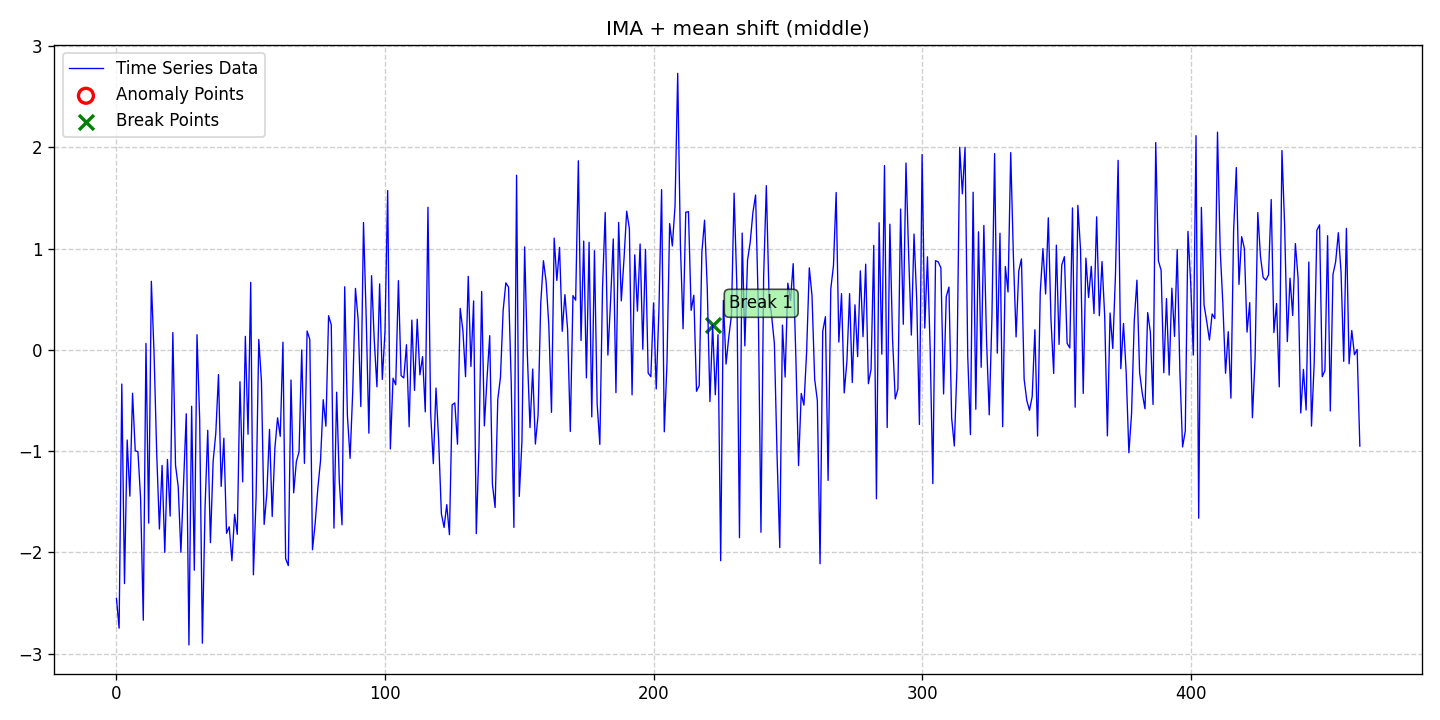

The data file committed next to this chart (first rows):
date, data, stationary, det_lin_up, det_lin_down, det_quad, det_cubic, det_exp, det_damped, stoc_trend, volatility, single_seas, multiple_seas, point_anom_single, point_anom_multi, collect_anom, context_anom, mean_shift, var_shift, trend_shift, point_anom_count, point_anom_location, point_anom_point, collect_anom_count
2020-01-01, -2.455, 0, 0, 0, 0, 0, 0, 0, 1, 0, 0, 0, 0, 0, 0, 0, 1, 0, 0, 0, none, , 0
2020-01-02, -2.749, 0, 0, 0, 0, 0, 0, 0, 1, 0, 0, 0, 0, 0, 0, 0, 1, 0, 0, 0, none, , 0
2020-01-03, -0.3376, 0, 0, 0, 0, 0, 0, 0, 1, 0, 0, 0, 0, 0, 0, 0, 1, 0, 0, 0, none, , 0
2020-01-04, -2.309, 0, 0, 0, 0, 0, 0, 0, 1, 0, 0, 0, 0, 0, 0, 0, 1, 0, 0, 0, none, , 0
2020-01-05, -0.8902, 0, 0, 0, 0, 0, 0, 0, 1, 0, 0, 0, 0, 0, 0, 0, 1, 0, 0, 0, none, , 0
2020-01-06, -1.445, 0, 0, 0, 0, 0, 0, 0, 1, 0, 0, 0, 0, 0, 0, 0, 1, 0, 0, 0, none, , 0
2020-01-07, -0.4287, 0, 0, 0, 0, 0, 0, 0, 1, 0, 0, 0, 0, 0, 0, 0, 1, 0, 0, 0, none, , 0
2020-01-08, -0.9967, 0, 0, 0, 0, 0, 0, 0, 1, 0, 0, 0, 0, 0, 0, 0, 1, 0, 0, 0, none, , 0
2020-01-09, -1.006, 0, 0, 0, 0, 0, 0, 0, 1, 0, 0, 0, 0, 0, 0, 0, 1, 0, 0, 0, none, , 0
2020-01-10, -1.469, 0, 0, 0, 0, 0, 0, 0, 1, 0, 0, 0, 0, 0, 0, 0, 1, 0, 0, 0, none, , 0
2020-01-11, -2.671, 0, 0, 0, 0, 0, 0, 0, 1, 0, 0, 0, 0, 0, 0, 0, 1, 0, 0, 0, none, , 0
2020-01-12, 0.06409, 0, 0, 0, 0, 0, 0, 0, 1, 0, 0, 0, 0, 0, 0, 0, 1, 0, 0, 0, none, , 0
2020-01-13, -1.711, 0, 0, 0, 0, 0, 0, 0, 1, 0, 0, 0, 0, 0, 0, 0, 1, 0, 0, 0, none, , 0
2020-01-14, 0.6772, 0, 0, 0, 0, 0, 0, 0, 1, 0, 0, 0, 0, 0, 0, 0, 1, 0, 0, 0, none, , 0
2020-01-15, -0.02616, 0, 0, 0, 0, 0, 0, 0, 1, 0, 0, 0, 0, 0, 0, 0, 1, 0, 0, 0, none, , 0
2020-01-16, -1.026, 0, 0, 0, 0, 0, 0, 0, 1, 0, 0, 0, 0, 0, 0, 0, 1, 0, 0, 0, none, , 0
2020-01-17, -1.77, 0, 0, 0, 0, 0, 0, 0, 1, 0, 0, 0, 0, 0, 0, 0, 1, 0, 0, 0, none, , 0
2020-01-18, -1.141, 0, 0, 0, 0, 0, 0, 0, 1, 0, 0, 0, 0, 0, 0, 0, 1, 0, 0, 0, none, , 0
2020-01-19, -2, 0, 0, 0, 0, 0, 0, 0, 1, 0, 0, 0, 0, 0, 0, 0, 1, 0, 0, 0, none, , 0
2020-01-20, -1.083, 0, 0, 0, 0, 0, 0, 0, 1, 0, 0, 0, 0, 0, 0, 0, 1, 0, 0, 0, none, , 0
2020-01-21, -1.642, 0, 0, 0, 0, 0, 0, 0, 1, 0, 0, 0, 0, 0, 0, 0, 1, 0, 0, 0, none, , 0
2020-01-22, 0.1712, 0, 0, 0, 0, 0, 0, 0, 1, 0, 0, 0, 0, 0, 0, 0, 1, 0, 0, 0, none, , 0
2020-01-23, -1.139, 0, 0, 0, 0, 0, 0, 0, 1, 0, 0, 0, 0, 0, 0, 0, 1, 0, 0, 0, none, , 0
2020-01-24, -1.35, 0, 0, 0, 0, 0, 0, 0, 1, 0, 0, 0, 0, 0, 0, 0, 1, 0, 0, 0, none, , 0
2020-01-25, -2, 0, 0, 0, 0, 0, 0, 0, 1, 0, 0, 0, 0, 0, 0, 0, 1, 0, 0, 0, none, , 0
2020-01-26, -1.312, 0, 0, 0, 0, 0, 0, 0, 1, 0, 0, 0, 0, 0, 0, 0, 1, 0, 0, 0, none, , 0
2020-01-27, -0.6311, 0, 0, 0, 0, 0, 0, 0, 1, 0, 0, 0, 0, 0, 0, 0, 1, 0, 0, 0, none, , 0
2020-01-28, -2.915, 0, 0, 0, 0, 0, 0, 0, 1, 0, 0, 0, 0, 0, 0, 0, 1, 0, 0, 0, none, , 0
2020-01-29, -0.5573, 0, 0, 0, 0, 0, 0, 0, 1, 0, 0, 0, 0, 0, 0, 0, 1, 0, 0, 0, none, , 0
2020-01-30, -2.177, 0, 0, 0, 0, 0, 0, 0, 1, 0, 0, 0, 0, 0, 0, 0, 1, 0, 0, 0, none, , 0
2020-01-31, 0.1499, 0, 0, 0, 0, 0, 0, 0, 1, 0, 0, 0, 0, 0, 0, 0, 1, 0, 0, 0, none, , 0
2020-02-01, -0.6896, 0, 0, 0, 0, 0, 0, 0, 1, 0, 0, 0, 0, 0, 0, 0, 1, 0, 0, 0, none, , 0
2020-02-02, -2.898, 0, 0, 0, 0, 0, 0, 0, 1, 0, 0, 0, 0, 0, 0, 0, 1, 0, 0, 0, none, , 0
2020-02-03, -1.553, 0, 0, 0, 0, 0, 0, 0, 1, 0, 0, 0, 0, 0, 0, 0, 1, 0, 0, 0, none, , 0
2020-02-04, -0.7943, 0, 0, 0, 0, 0, 0, 0, 1, 0, 0, 0, 0, 0, 0, 0, 1, 0, 0, 0, none, , 0
2020-02-05, -1.905, 0, 0, 0, 0, 0, 0, 0, 1, 0, 0, 0, 0, 0, 0, 0, 1, 0, 0, 0, none, , 0
2020-02-06, -1.103, 0, 0, 0, 0, 0, 0, 0, 1, 0, 0, 0, 0, 0, 0, 0, 1, 0, 0, 0, none, , 0
2020-02-07, -0.8226, 0, 0, 0, 0, 0, 0, 0, 1, 0, 0, 0, 0, 0, 0, 0, 1, 0, 0, 0, none, , 0
2020-02-08, -0.2443, 0, 0, 0, 0, 0, 0, 0, 1, 0, 0, 0, 0, 0, 0, 0, 1, 0, 0, 0, none, , 0
2020-02-09, -1.349, 0, 0, 0, 0, 0, 0, 0, 1, 0, 0, 0, 0, 0, 0, 0, 1, 0, 0, 0, none, , 0
2020-02-10, -0.8725, 0, 0, 0, 0, 0, 0, 0, 1, 0, 0, 0, 0, 0, 0, 0, 1, 0, 0, 0, none, , 0
2020-02-11, -1.812, 0, 0, 0, 0, 0, 0, 0, 1, 0, 0, 0, 0, 0, 0, 0, 1, 0, 0, 0, none, , 0
2020-02-12, -1.748, 0, 0, 0, 0, 0, 0, 0, 1, 0, 0, 0, 0, 0, 0, 0, 1, 0, 0, 0, none, , 0
2020-02-13, -2.083, 0, 0, 0, 0, 0, 0, 0, 1, 0, 0, 0, 0, 0, 0, 0, 1, 0, 0, 0, none, , 0
2020-02-14, -1.625, 0, 0, 0, 0, 0, 0, 0, 1, 0, 0, 0, 0, 0, 0, 0, 1, 0, 0, 0, none, , 0
2020-02-15, -1.822, 0, 0, 0, 0, 0, 0, 0, 1, 0, 0, 0, 0, 0, 0, 0, 1, 0, 0, 0, none, , 0
2020-02-16, -0.3146, 0, 0, 0, 0, 0, 0, 0, 1, 0, 0, 0, 0, 0, 0, 0, 1, 0, 0, 0, none, , 0
2020-02-17, -1.304, 0, 0, 0, 0, 0, 0, 0, 1, 0, 0, 0, 0, 0, 0, 0, 1, 0, 0, 0, none, , 0
2020-02-18, 0.1334, 0, 0, 0, 0, 0, 0, 0, 1, 0, 0, 0, 0, 0, 0, 0, 1, 0, 0, 0, none, , 0
2020-02-19, -0.8335, 0, 0, 0, 0, 0, 0, 0, 1, 0, 0, 0, 0, 0, 0, 0, 1, 0, 0, 0, none, , 0
2020-02-20, 0.6666, 0, 0, 0, 0, 0, 0, 0, 1, 0, 0, 0, 0, 0, 0, 0, 1, 0, 0, 0, none, , 0
2020-02-21, -2.222, 0, 0, 0, 0, 0, 0, 0, 1, 0, 0, 0, 0, 0, 0, 0, 1, 0, 0, 0, none, , 0
2020-02-22, -1.462, 0, 0, 0, 0, 0, 0, 0, 1, 0, 0, 0, 0, 0, 0, 0, 1, 0, 0, 0, none, , 0
2020-02-23, 0.1021, 0, 0, 0, 0, 0, 0, 0, 1, 0, 0, 0, 0, 0, 0, 0, 1, 0, 0, 0, none, , 0
2020-02-24, -0.3107, 0, 0, 0, 0, 0, 0, 0, 1, 0, 0, 0, 0, 0, 0, 0, 1, 0, 0, 0, none, , 0
2020-02-25, -1.725, 0, 0, 0, 0, 0, 0, 0, 1, 0, 0, 0, 0, 0, 0, 0, 1, 0, 0, 0, none, , 0
2020-02-26, -1.423, 0, 0, 0, 0, 0, 0, 0, 1, 0, 0, 0, 0, 0, 0, 0, 1, 0, 0, 0, none, , 0
2020-02-27, -0.7862, 0, 0, 0, 0, 0, 0, 0, 1, 0, 0, 0, 0, 0, 0, 0, 1, 0, 0, 0, none, , 0
2020-02-28, -1.646, 0, 0, 0, 0, 0, 0, 0, 1, 0, 0, 0, 0, 0, 0, 0, 1, 0, 0, 0, none, , 0
2020-02-29, -0.971, 0, 0, 0, 0, 0, 0, 0, 1, 0, 0, 0, 0, 0, 0, 0, 1, 0, 0, 0, none, , 0
... 404 more rows
